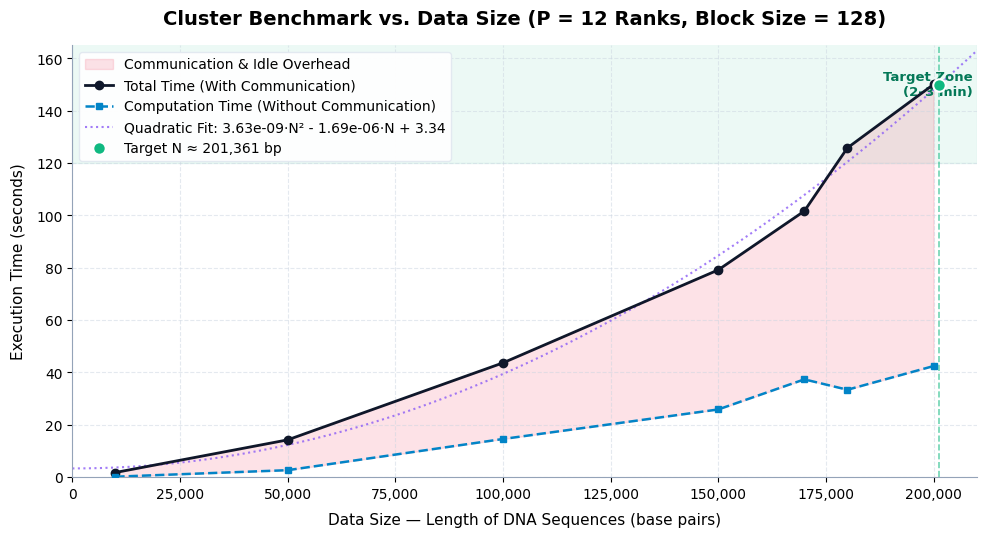

Write Python code to recreate this figure.
import matplotlib.pyplot as plt
import matplotlib.ticker as ticker
import numpy as np
import sys
import os
import csv

# Set up professional visual aesthetics
plt.rcParams.update({
    'font.family': 'sans-serif',
    'font.sans-serif': ['Segoe UI', 'Arial', 'DejaVu Sans'],
    'font.size': 11,
    'axes.titlesize': 14,
    'axes.labelsize': 11,
    'legend.fontsize': 10,
    'xtick.labelsize': 10,
    'ytick.labelsize': 10,
    'figure.dpi': 150,
    'savefig.dpi': 300,
    'savefig.bbox': 'tight',
})

# Path to the sweep results CSV
csv_path = 'sweep_results.csv'

data_sizes = []
total_times = []
comp_times = []

if os.path.exists(csv_path):
    print(f"Loading real sweep benchmark data from {csv_path}")
    with open(csv_path) as f:
        reader = csv.DictReader(f)
        for row in reader:
            data_sizes.append(float(row['size']))
            total_times.append(float(row['total_time_s']))
            comp_times.append(float(row['comp_time_s']))
else:
    print("CSV not found — using latest measured cluster data as fallback.")
    data_sizes = [10000, 50000, 100000, 150000, 170000, 180000, 200000]
    total_times = [1.783, 14.2491, 43.6675, 79.1897, 101.680, 125.814, 150.061]
    comp_times = [0.18028, 2.66849, 14.58544, 25.87375, 37.37283, 33.40375, 42.45224]

# Sort data by size for plotting
sorted_idx = np.argsort(data_sizes)
data_sizes = np.array(data_sizes)[sorted_idx]
total_times = np.array(total_times)[sorted_idx]
comp_times = np.array(comp_times)[sorted_idx]

# Plotting
fig, ax = plt.subplots(figsize=(10, 5.5))

# Shade communication overhead first (background layer)
ax.fill_between(data_sizes, comp_times, total_times,
                alpha=0.15, color='#F43F5E', label='Communication & Idle Overhead')

# Plot actual data points and lines (clean professional colors)
ax.plot(data_sizes, total_times, 'o-', color='#0F172A', linewidth=2.0,
        markersize=6, zorder=5, label='Total Time (With Communication)')
ax.plot(data_sizes, comp_times, 's--', color='#0284C7', linewidth=1.8,
        markersize=5, zorder=5, label='Computation Time (Without Communication)')

# Fit quadratic curve (y = a*x^2 + b*x + c)
coeffs = np.polyfit(data_sizes, total_times, 2)
a, b, c = coeffs[0], coeffs[1], coeffs[2]

# Solve a*N^2 + b*N + c = 150 (2.5 mins target)
target_t = 150.0
d = b**2 - 4*a*(c - target_t)
if d >= 0 and a > 0:
    N_target = int((-b + np.sqrt(d)) / (2*a))
else:
    N_target = 300000

# Draw fitted curve (muted color)
x_fit = np.linspace(0, max(data_sizes) * 1.1, 200)
y_fit = np.polyval(coeffs, x_fit)
ax.plot(x_fit, y_fit, ':', color='#8B5CF6', linewidth=1.5, alpha=0.8,
        label=f'Quadratic Fit: {a:.2e}·N² - {abs(b):.2e}·N + {c:.2f}')

# Target zone: 2–3 minutes (120–180 seconds)
ax.axhspan(120, 180, alpha=0.08, color='#10B981', zorder=0)
ax.annotate('Target Zone\n(2–3 min)', xy=(max(x_fit) * 0.95, 150),
            fontsize=9.5, color='#047857', ha='right', va='center',
            fontweight='bold')

# Draw vertical line and plot marker for target N
ax.axvline(x=N_target, color='#10B981', linestyle='--', alpha=0.6, lw=1.2)
ax.plot(N_target, target_t, 'o', color='#10B981', markersize=9, zorder=6,
        markeredgecolor='white', markeredgewidth=1.5,
        label=f'Target N ≈ {N_target:,} bp')

# Labeling & Spines
ax.set_xlabel('Data Size — Length of DNA Sequences (base pairs)', labelpad=8)
ax.set_ylabel('Execution Time (seconds)', labelpad=8)
ax.set_title('Cluster Benchmark vs. Data Size (P = 12 Ranks, Block Size = 128)', fontweight='bold', pad=15)

# Clean grid
ax.grid(True, linestyle='--', alpha=0.5, color='#CBD5E1', zorder=0)

# Remove top and right borders for a modern look
ax.spines['top'].set_visible(False)
ax.spines['right'].set_visible(False)
ax.spines['left'].set_color('#94A3B8')
ax.spines['bottom'].set_color('#94A3B8')

ax.legend(loc='upper left', framealpha=0.95, edgecolor='#E2E8F0')
ax.set_xlim(left=0, right=max(data_sizes) * 1.05)
ax.set_ylim(bottom=0, top=max(total_times) * 1.1)
ax.xaxis.set_major_formatter(ticker.FuncFormatter(lambda x, _: f'{int(x):,}'))

plt.tight_layout()
plt.savefig('chart_datasize.png', dpi=300)
print("Saved: chart_datasize.png")
print(f"Optimal sequence size N for 2.5 minutes is calculated as: {N_target:,} bp")
